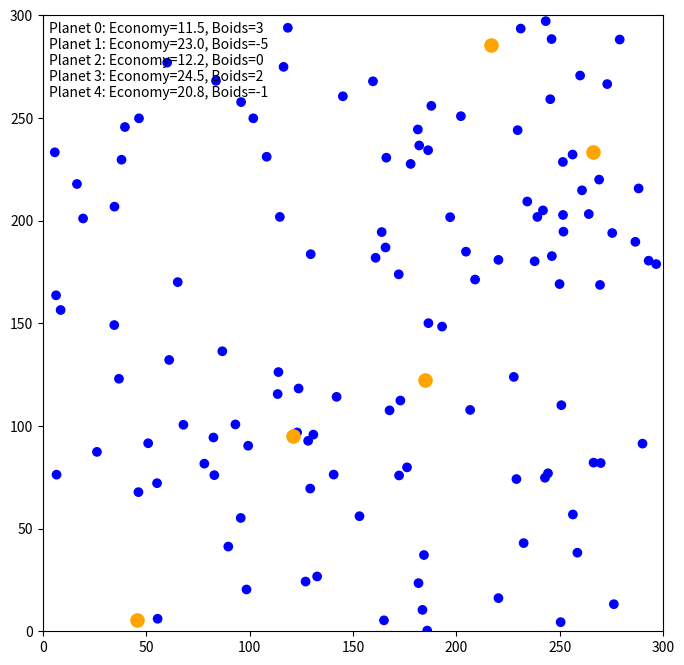

The matplotlib source for this figure:
import numpy as np
import matplotlib.pyplot as plt
from matplotlib.animation import FuncAnimation

# Boid parameters
n_boids = 120
width, height = 300, 300

# Initialize boid positions and velocities
positions = np.random.rand(n_boids, 2) * np.array([width, height])
velocities = np.random.randn(n_boids, 2)

def update_planets(planet_positions, planet_velocities, width, height, planet_economy, decay_rate=0.01, growth_rate=0.1, redistribution_rate=0.05):
    planet_positions += planet_velocities
    planet_positions %= np.array([width, height])
    
    # Add some randomness to the economy values
    planet_economy += np.random.normal(0, 0.1, size=n_planets)

    # Update economy values
    planet_economy *= (1 - decay_rate)
    planet_economy += growth_rate

    # Add some more randomness to the redistribution rate
    redistribution_rate += np.random.normal(0, 0.01)

    # Redistribute economy between planets with some chaos
    sorted_indices = np.argsort(planet_economy)
    redistribution_amount = redistribution_rate * planet_economy[sorted_indices[-1]]
    planet_economy[sorted_indices[-1]] -= redistribution_amount
    planet_economy[sorted_indices[0]] += redistribution_amount * np.random.rand() * 2

def count_boids_near_planets(positions, planets, radius=10):
    planet_distance = np.linalg.norm(positions[:, np.newaxis] - planets, axis=2)
    is_near = planet_distance < radius
    # Add some chaos to the boid counts
    boid_counts = np.sum(is_near, axis=0) + np.random.randint(-5, 5, size=len(planets))
    return boid_counts

# Define rules for boid behavior with some crazy modifications
def update_boids(positions, velocities, planets, planet_economy, combat_threshold=16, velocity_limit=None):
    # Compute distance between all pairs of boids and boids and planets with some randomness
    boid_distance = np.linalg.norm(positions[:, np.newaxis] - positions, axis=2) * np.random.normal(1, 0.2, size=(n_boids, n_boids))
    planet_distance = np.linalg.norm(positions[:, np.newaxis] - planets, axis=2) * np.random.normal(1, 0.1, size=(n_boids, n_planets))

    # Find nearest planet for each boid with some confusion
    nearest_planet = np.argmin(planet_distance * np.random.rand(n_boids, n_planets), axis=1)
    nearest_planet_positions = planets[nearest_planet]
    nearest_planet_economy = planet_economy[nearest_planet]

    # Add some chaos to the attraction and repulsion rules
    attraction = nearest_planet_positions - positions + np.random.normal(0, 0.1, size=(n_boids, 2))
    attraction *= (1 / (planet_distance.min(axis=1) ** 2))[:, np.newaxis] 
    attraction *= nearest_planet_economy[:, np.newaxis] 
    repulsion = positions - nearest_planet_positions
    repulsion_mask = (planet_distance.min(axis=1) < 20)[:, np.newaxis]
    repulsion *= repulsion_mask
    repulsion += np.random.normal(0, 0.05, size=(n_boids, 2))


    # Update boid behavior with previous rules, planet attraction, and repulsion
    velocities += (
        0.015 * repulsion_rule(boid_distance, min_distance=3)
        + 0.011 * alignment_rule(boid_distance, velocities, neighborhood_radius=35)
        + 0.028 * cohesion_rule(boid_distance, positions, neighborhood_radius=35)
        + 0.015 * attraction  # Decrease the planetary gravity
        - 0.019 * repulsion  # Add repulsion effect when boids are too close to the planets
    )

    # Combat state
    combat_radius = 4
    combat_mask = (boid_distance > 0) & (boid_distance < combat_radius)
    combat_neighbor_counts = np.sum(combat_mask, axis=1)
    in_combat = combat_neighbor_counts >= combat_threshold

    if in_combat.any:
        combat_threshold += 1

    repulsion = repulsion_rule(boid_distance, min_distance=3)
    repulsion[in_combat] *= 1.3
    velocities[in_combat] += 0.25 * repulsion[in_combat]
    velocities[in_combat] += 0.12 * alignment_rule(boid_distance[in_combat], velocities[in_combat], neighborhood_radius=15)
    velocities[in_combat] -= 0.12 * cohesion_rule(boid_distance[in_combat], positions[in_combat], neighborhood_radius=15)
    velocities[in_combat] += velocities[in_combat]

    # Initialize ship health to 1
    ship_health = np.ones(n_boids)

    # Check if boids are stopping at planets
    boid_counts = count_boids_near_planets(positions, planet_positions)
    for i, count in enumerate(boid_counts):
        if count > 0:
            # Increase ship health if stopping at planet
            ship_health[i] += 0.1 * count

    # Check for combat
    combat_radius = 7
    combat_mask = (boid_distance > 0) & (boid_distance < combat_radius)
    combat_neighbor_counts = np.sum(combat_mask, axis=1)
    in_combat = combat_neighbor_counts >= combat_threshold

    if in_combat is not None:
        # Check for winning or losing combat
        winner_mask = np.zeros(n_boids, dtype=bool)
        loser_mask = np.zeros(n_boids, dtype=bool)
        for i in np.where(in_combat & in_combat)[0]:
            j = np.argmax(combat_mask[i])
            if i == j:
                continue
            if in_combat[j]:
                continue  # Skip if both are combative
            if np.random.rand() < 0.5:
                winner_mask[i] = True
                loser_mask[j] = True
                ship_health[i] += 0.2
                ship_health[j] -= 0.2
            else:
                winner_mask[j] = True
                loser_mask[i] = True
                ship_health[j] += 0.2
                ship_health[i] -= 0.2

        # Remove losing ships from the simulation
        positions[loser_mask] = np.nan
        velocities[loser_mask] = np.nan

    # Remove dead ships from the simulation
    positions[np.isnan(ship_health)] = np.nan
    velocities[np.isnan(ship_health)] = np.nan

    # Normalize velocities
    velocities /= np.linalg.norm(velocities, axis=1)[:, np.newaxis]

    # Optionally apply a velocity limit
    if velocity_limit is not None:
        velocities = np.clip(velocities, -velocity_limit, velocity_limit)

    # Update ship positions and health
    positions += velocities
    ship_health -= 0.01  # Decrease ship health over time

    # Kill ships with health less than or equal to 0
    positions[ship_health <= 0] = np.nan
    velocities[ship_health <= 0] = np.nan
    ship_health[ship_health <= 0] = np.nan

    # Periodic boundary conditions
    positions %= np.array([width, height])

    # Set color for combative and non-combative boids
    colors = ['red' if c else 'blue' for c in in_combat]

    # Update scatter plot with new colors
    sc.set_offsets(positions)
    sc.set_color(colors)

    # Normalize velocities
    velocities /= np.linalg.norm(velocities, axis=1)[:, np.newaxis]

    # Optionally apply a velocity limit
    if velocity_limit is not None:
        velocities = np.clip(velocities, -velocity_limit, velocity_limit)

    positions += velocities

    # Periodic boundary conditions
    positions %= np.array([width, height])

    boid_counts = count_boids_near_planets(positions, planets)
    
    # Boids visiting a planet increase the planet's economy
    for i, count in enumerate(boid_counts):
        planet_economy[i] += count * 0.1

def repulsion_rule(distance, min_distance):
    mask = (distance > 0) & (distance < min_distance)
    return np.sum((positions[:, np.newaxis] - positions) * mask[:,:,np.newaxis], axis=1)

def alignment_rule(distance, velocities, neighborhood_radius):
    mask = (distance > 0) & (distance < neighborhood_radius)
    return np.sum(velocities[:, np.newaxis] * mask[:,:,np.newaxis], axis=1) / (np.sum(mask, axis=1)[:, np.newaxis] + 1e-6) - velocities

def cohesion_rule(distance, positions, neighborhood_radius):
    mask = (distance > 0) & (distance < neighborhood_radius)
    return np.sum(positions[:, np.newaxis] * mask[:,:,np.newaxis], axis=1) / (np.sum(mask, axis=1)[:, np.newaxis] + 1e-6) - positions

n_planets = 5
planet_positions = np.random.rand(n_planets, 2) * np.array([width, height])

planet_velocities = np.random.rand(n_planets, 2) * 0.2 - 0.1  # Initialize random velocities for planets

planet_economy = np.random.rand(n_planets) * 20 + 10  # Initialize random economic values for planets

fig, ax = plt.subplots(figsize=(8, 8))
sc = ax.scatter(positions[:, 0], positions[:, 1])
ax.set_xlim(0, width)
ax.set_ylim(0, height)

economy_text = ax.text(0.01, 0.99, "", transform=ax.transAxes, verticalalignment="top")

# Add planets to the plot
planet_sc = ax.scatter(planet_positions[:, 0], planet_positions[:, 1], s=90, c='orange', marker='o')

def update(frame):
    update_boids(positions, velocities, planet_positions, planet_economy, 4, 3)
    update_planets(planet_positions, planet_velocities, width, height, planet_economy)

    sc.set_offsets(positions)
    planet_sc.set_offsets(planet_positions)  # Update planet positions on the plot

    boid_counts = count_boids_near_planets(positions, planet_positions)
    economy_text.set_text(
        "\n".join(
            f"Planet {i}: Economy={economy:.1f}, Boids={count}"
            for i, (economy, count) in enumerate(zip(planet_economy, boid_counts))
        )
    )

    return sc, planet_sc, economy_text

ani = FuncAnimation(fig, update, frames=range(500), interval=50, repeat=True, blit=True)
plt.show()
